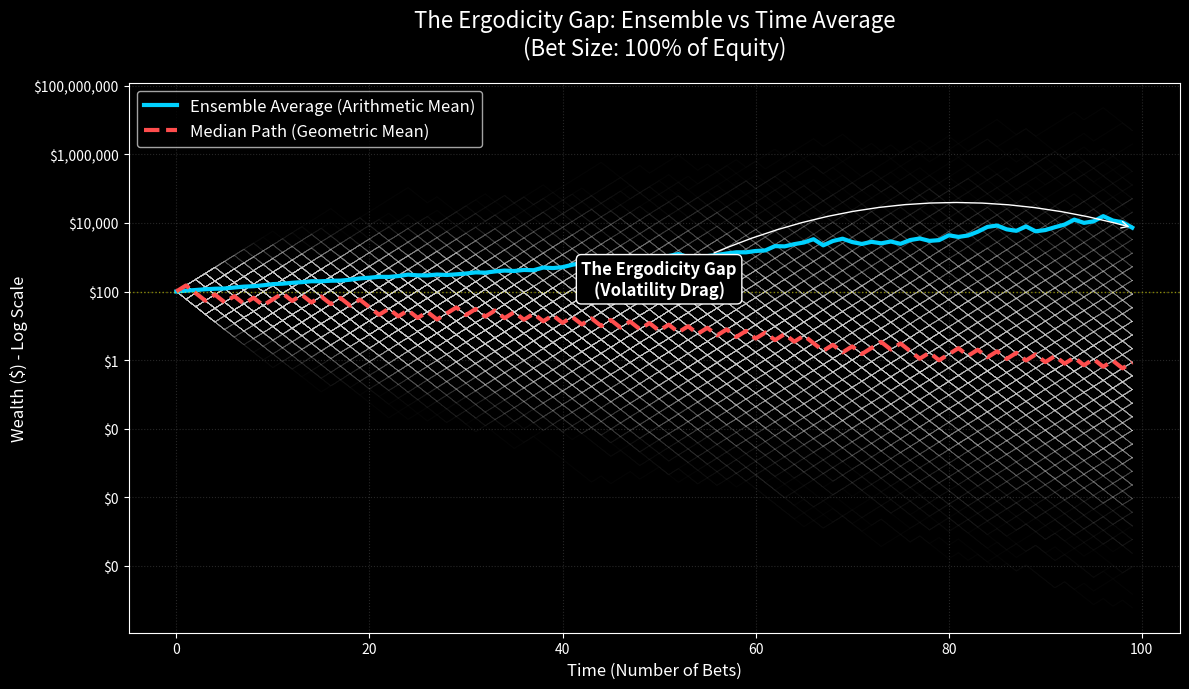

Recreate this plot in Python.
import numpy as np
import matplotlib.pyplot as plt
import matplotlib.ticker as mticker

# --- CONFIGURATION ---
INITIAL_WEALTH = 100
NUM_PEOPLE = 2000       # The "Ensemble" size
NUM_TIME_STEPS = 100    # Duration (Number of bets)
WIN_PCT = 0.50          # Gain 50%
LOSS_PCT = 0.40         # Lose 40%
LEVERAGE = 1.0          # 1.0 = Betting 100% of equity (The "Part 2" Trap)

# --- SIMULATION ---
np.random.seed(42)  # Fixed seed for reproducibility in article

# Initialize wealth array (Rows = People, Cols = Time)
wealth_paths = np.zeros((NUM_PEOPLE, NUM_TIME_STEPS))
wealth_paths[:, 0] = INITIAL_WEALTH

for t in range(1, NUM_TIME_STEPS):
    # Flip coin: 1 = Head (Win), 0 = Tail (Loss)
    # shape=(NUM_PEOPLE,) creates a unique flip for every person
    coin_flips = np.random.choice([0, 1], size=NUM_PEOPLE, p=[0.5, 0.5])
    
    # Calculate returns based on leverage
    # If head: +50% * leverage. If tail: -40% * leverage.
    current_step_return = np.where(coin_flips == 1, WIN_PCT, -LOSS_PCT)
    
    # Apply return to previous wealth
    wealth_paths[:, t] = wealth_paths[:, t-1] * (1 + LEVERAGE * current_step_return)

# --- STATISTICS ---
ensemble_average = np.mean(wealth_paths, axis=0)
median_path = np.median(wealth_paths, axis=0)

# Calculate Survivors vs Ruin
final_wealth = wealth_paths[:, -1]
winners = np.sum(final_wealth > INITIAL_WEALTH)
losers = NUM_PEOPLE - winners
loss_rate = (losers / NUM_PEOPLE) * 100

print(f"--- ARTICLE STATISTICS ---")
print(f"Ensemble Average (Theoretical Expectation): ${ensemble_average[-1]:,.0f}")
print(f"Median Wealth (Typical Experience):         ${median_path[-1]:,.2f}")
print(f"Break-even rate:                            {100 - loss_rate:.1f}%")
print(f"Ruin rate (Wealth < Initial):               {loss_rate:.1f}%")

# --- VISUALIZATION ---
plt.figure(figsize=(12, 7))
plt.style.use('dark_background')

# 1. The "Cloud" (Individual Paths)
# We plot a subset or use low alpha to prevent rendering lag if N is huge
plt.plot(wealth_paths.T, color='white', alpha=0.02, linewidth=1)

# 2. The "Blue Line" (Ensemble Average)
plt.plot(ensemble_average, color='#00d1ff', linewidth=3, label='Ensemble Average (Arithmetic Mean)')

# 3. The "Red Line" (Median/Reality)
plt.plot(median_path, color='#ff4d4d', linewidth=3, linestyle='--', label='Median Path (Geometric Mean)')

# Formatting
plt.title(f'The Ergodicity Gap: Ensemble vs Time Average\n(Bet Size: {LEVERAGE*100:.0f}% of Equity)', fontsize=16, pad=20)
plt.ylabel('Wealth ($) - Log Scale', fontsize=12)
plt.xlabel('Time (Number of Bets)', fontsize=12)
plt.yscale('log') 

# Custom Y-axis formatter to make log scale readable ($100, $1k, etc)
plt.gca().yaxis.set_major_formatter(mticker.StrMethodFormatter('${x:,.0f}'))
plt.grid(color='grey', linestyle=':', alpha=0.3)
plt.legend(loc='upper left', fontsize=12)

# Breakeven Line
plt.axhline(y=INITIAL_WEALTH, color='yellow', linestyle=':', alpha=0.5, linewidth=1, label='Break Even')

# Dynamic Annotation 
# (Positions the text relative to the gap between the two lines at the end)
bbox_props = dict(boxstyle="round,pad=0.3", fc="black", ec="white", lw=1)
plt.annotate('The Ergodicity Gap\n(Volatility Drag)', 
             xy=(NUM_TIME_STEPS-1, ensemble_average[-1]), 
             xytext=(NUM_TIME_STEPS/2, np.sqrt(ensemble_average[-1] * median_path[-1])), # Placed geometrically between them
             arrowprops=dict(facecolor='white', arrowstyle='->', connectionstyle="arc3,rad=-0.2"),
             fontsize=12, color='white', weight='bold', ha='center', bbox=bbox_props)

plt.tight_layout()

# Save locally so you can upload the image to the article
plt.savefig('ergodicity_gap_chart.png', dpi=300)
plt.show()
